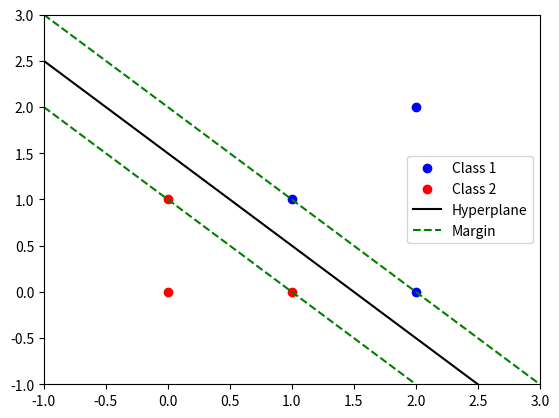

Write Python code to recreate this figure.
import numpy as np
import matplotlib.pyplot as plt

class1 = np.array([[1, 1], [2, 2], [2, 0]])
class2 = np.array([[0, 0], [1, 0], [0, 1]])
middle = np.array([[0.5, 1], [1.5, 0]])

plt.scatter(class1[:, 0], class1[:, 1], c='blue', label='Class 1')
plt.scatter(class2[:, 0], class2[:, 1], c='red', label='Class 2')
#plt.scatter(middle[:, 0], middle[:, 1], c='black', label='Middle points')
plt.plot([-1, 2.5], [2.5, -1.0], 'k-', label='Hyperplane')
plt.plot([-1, 2], [2, -1.0], 'g--', label='Margin')
plt.plot([-1, 3], [3, -1.0], 'g--' )
plt.ylim(-1, 3)
plt.xlim(-1, 3)
plt.legend()

plt.show()
